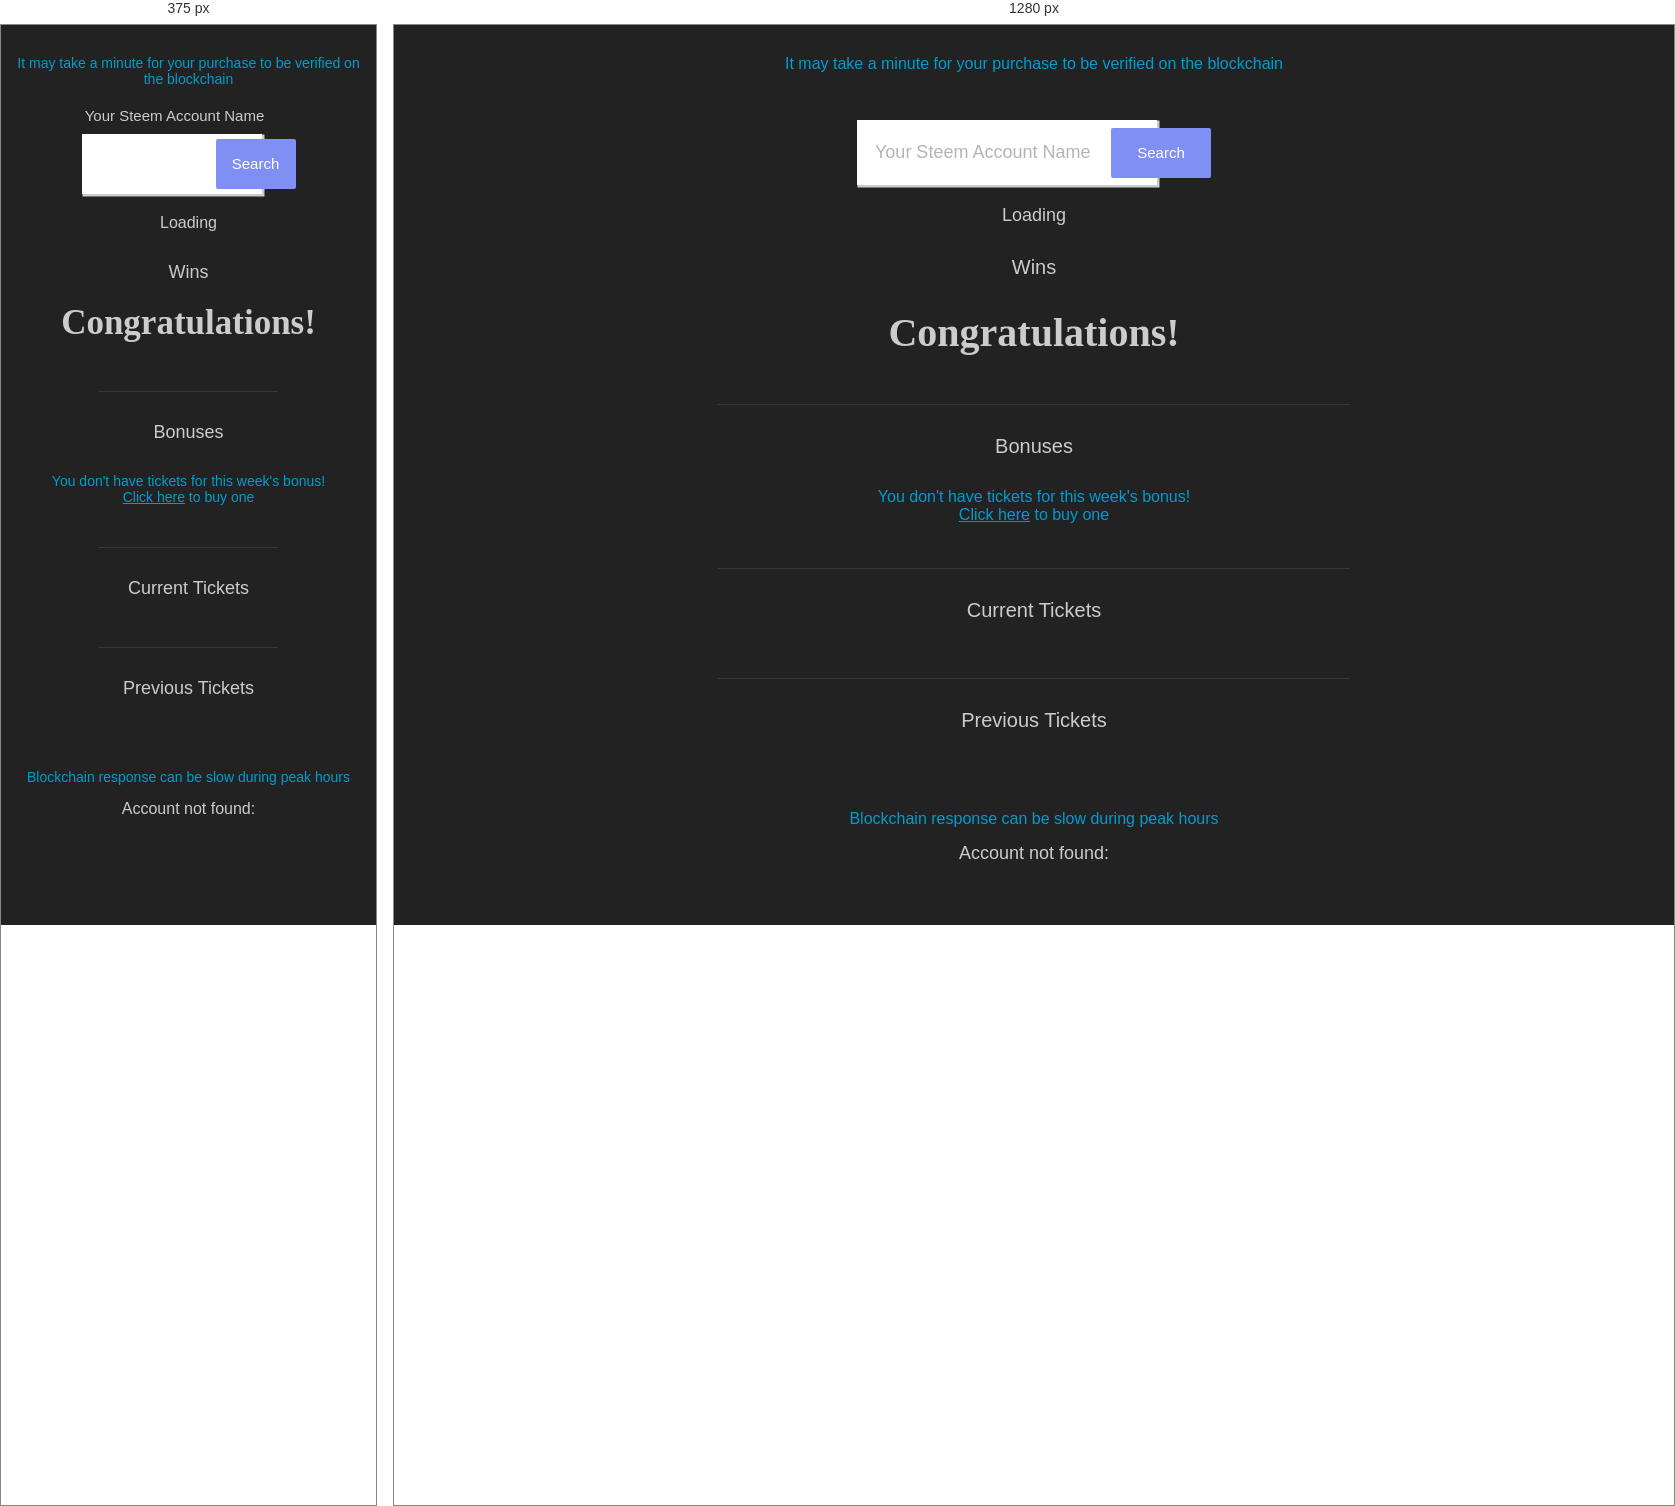
Rendered at 375 px and 1280 px, left to right.

<!-- file: yourTickets.html -->
<html>

<head>
    <meta charset="utf-8" />
    <title>Your Tickets</title>

    <link href="https://fonts.googleapis.com/css?family=Caveat" rel="stylesheet">
    <link href="https://fonts.googleapis.com/css?family=Ubuntu" rel="stylesheet">
    <link href="https://fonts.googleapis.com/css?family=Open+Sans:800" rel="stylesheet">

    <link rel="stylesheet" type="text/css" href="scripts/yourTickets.css" />
    <link rel="stylesheet" type="text/css" href="scripts/loading.css">
    <link rel="stylesheet" href="https://use.fontawesome.com/releases/v5.2.0/css/all.css" integrity="sha384-hWVjflwFxL6sNzntih27bfxkr27PmbbK/iSvJ+a4+0owXq79v+lsFkW54bOGbiDQ" crossorigin="anonymous">
    <script src="https://cdn.steemjs.com/lib/latest/steem.min.js"></script>

    <script type="text/javascript" src="scripts/steemNode.js"></script>
    <script type="text/javascript" src="scripts/sortSteem.js"></script>
    <script type="text/javascript" src="scripts/steemHistory.js"></script>
    <script type="text/javascript" src="scripts/steemTransfers.js"></script>
    <script type="text/javascript" src="scripts/watcher.js"></script>
    <script type="text/javascript" src="scripts/slottoSettings.js"></script>
    <script type="text/javascript" src="scripts/prizeSender.js"></script>
    <script type="text/javascript" src="scripts/bonusSender.js"></script>
    <script type="text/javascript" src="scripts/yourTickets.js"></script>
    <script type="text/javascript" src="scripts/slowLoad.js"></script>
</head>

<body>
    <div class="smallLetters">It may take a minute for your purchase to be verified on the blockchain</div>

    <div class="container" id="buttonWrapper">
        <div class="container__item">
            <div class="formDesc">Your Steem Account Name</div>
            <input id="accountName" type="text" class="form__field" placeholder="Your Steem Account Name" />
            <button id="findButton" onclick="findYourTickets();" type="button" class="sbtn sbtn--primary sbtn--inside">Search</button>
        </div>
        <div class="container__item container__item--bottom">
        </div>
    </div>

    <div id="loadingIcon" class="ticketStatus">
        <div id="loadingText">Loading</div>
        <div>
            <div class="lds-dual-ring"></div>
        </div>
    </div>

    <!--list of all your tickets-->
    <div id="ticketsData">
        <div class="ticketType">Wins</div>
        <div id="congrats" class="celebration">Congratulations!</div>
        <div id="wins" class="ticketStatus"></div>

        <br>
        <hr>

        <div class="ticketType">Bonuses</div>
        <div id="bonuses" class="ticketStatus"></div>
        <div class="smallLetters">You don't have tickets for this week's bonus!<br><a href="https://slotto.io">Click here</a> to buy one<br><br></div>

        <br>
        <hr>

        <div class="ticketType">Current Tickets</div>
        <div id="currentTickets" class="ticketStatus"></div>

        <br>
        <hr>

        <div class="ticketType">Previous Tickets</div>
        <div id="previousTickets" class="ticketStatus"></div>

        <br>
    </div>

    <div id="canBeSlow" class="smallLetters">Blockchain response can be slow during peak hours</div>

    <div class="ticketStatus" id="notFound">Account not found: </div>

    <script>
        initTicketStatus();
    </script>

</body>

</html>

/* @media block from scripts/yourTickets.css */
@media only screen and (min-width: 100px) {
    .formDesc {
        text-align: center;
        color: #ccc;
        font-size: 15px;
        font-family: 'Ubuntu', sans-serif;
        padding: 0 28px 10px 0;
    }
    .form__field {
        width: 180px;
        background: #fff;
        color: #a3a3a3;
        font-family: 'Ubuntu', sans-serif;
        font-size: 14px;
        border: 0;
        outline: 0;
        padding: 22px 18px;
        box-shadow: 1.5px 1.5px 0 1px #ccc;
    }
     ::placeholder {
        /* Chrome, Firefox, Opera, Safari 10.1+ */
        color: #a3a3a3;
        opacity: 0;
        /* Firefox */
    }
    .ticketStatus {
        text-align: center;
        color: #ccc;
        font-size: 16px;
        font-family: 'Ubuntu', sans-serif;
        margin: 15px 0 22px 0;
    }
    .ticketType {
        text-align: center;
        color: #ccc;
        font-size: 18px;
        font-family: 'Open Sans', sans-serif;
        margin: 30px 0 0 0;
    }
    .celebration {
        text-align: center;
        color: #ccc;
        font-size: 35px;
        font-family: 'Caveat', cursive;
        margin: 20px;
        font-weight: bold;
    }
    .sbtn {
        display: inline-block;
        background: transparent;
        color: inherit;
        font-family: 'Ubuntu', sans-serif;
        font-size: 15px;
        border: 0;
        outline: 0;
        padding: 0;
        transition: all 200ms ease-in;
        cursor: pointer;
        height: 50px;
        width: 80px;
    }
    .smallLetters {
        text-align: center;
        color: #009cd0;
        font-size: 14px;
        font-family: 'Ubuntu', sans-serif;
        margin: 30px 0 0 0;
    }
    .bigLetters {
        text-align: center;
        color: #009cd0;
        font-size: 16px;
        font-family: 'Ubuntu', sans-serif;
        margin: 30px 0 0 0;
    }
}

/* @media block from scripts/yourTickets.css */
@media only screen and (min-width: 600px) {
    .formDesc {
        text-align: center;
        opacity: 0;
    }
    .form__field {
        width: 300px;
        background: #fff;
        color: #a3a3a3;
        font-family: 'Ubuntu', sans-serif;
        font-size: 18px;
        border: 0;
        outline: 0;
        padding: 22px 18px;
        box-shadow: 1.5px 1.5px 0 1px #ccc;
    }
     ::placeholder {
        /* Chrome, Firefox, Opera, Safari 10.1+ */
        color: #a3a3a3;
        opacity: 0.8;
        /* Firefox */
    }
    .ticketStatus {
        text-align: center;
        color: #ccc;
        font-size: 18px;
        font-family: 'Ubuntu', sans-serif;
        margin: 15px 0 22px 0;
    }
    .ticketType {
        text-align: center;
        color: #ccc;
        font-size: 20px;
        font-family: 'Open Sans', sans-serif;
        margin: 30px 0 30px 0;
    }
    .celebration {
        text-align: center;
        color: #ccc;
        font-size: 40px;
        font-family: 'Caveat', cursive;
        margin: 20px;
        font-weight: bold;
    }
    .sbtn {
        display: inline-block;
        background: transparent;
        color: inherit;
        font-family: 'Ubuntu', sans-serif;
        font-size: 15px;
        border: 0;
        outline: 0;
        padding: 0;
        transition: all 200ms ease-in;
        cursor: pointer;
        height: 50px;
        width: 100px;
    }
    .smallLetters {
        text-align: center;
        color: #009cd0;
        font-size: 16px;
        font-family: 'Ubuntu', sans-serif;
        margin: 30px 0 0 0;
    }
    .bigLetters {
        text-align: center;
        color: #009cd0;
        font-size: 18px;
        font-family: 'Ubuntu', sans-serif;
        margin: 30px 0 0 0;
    }
}